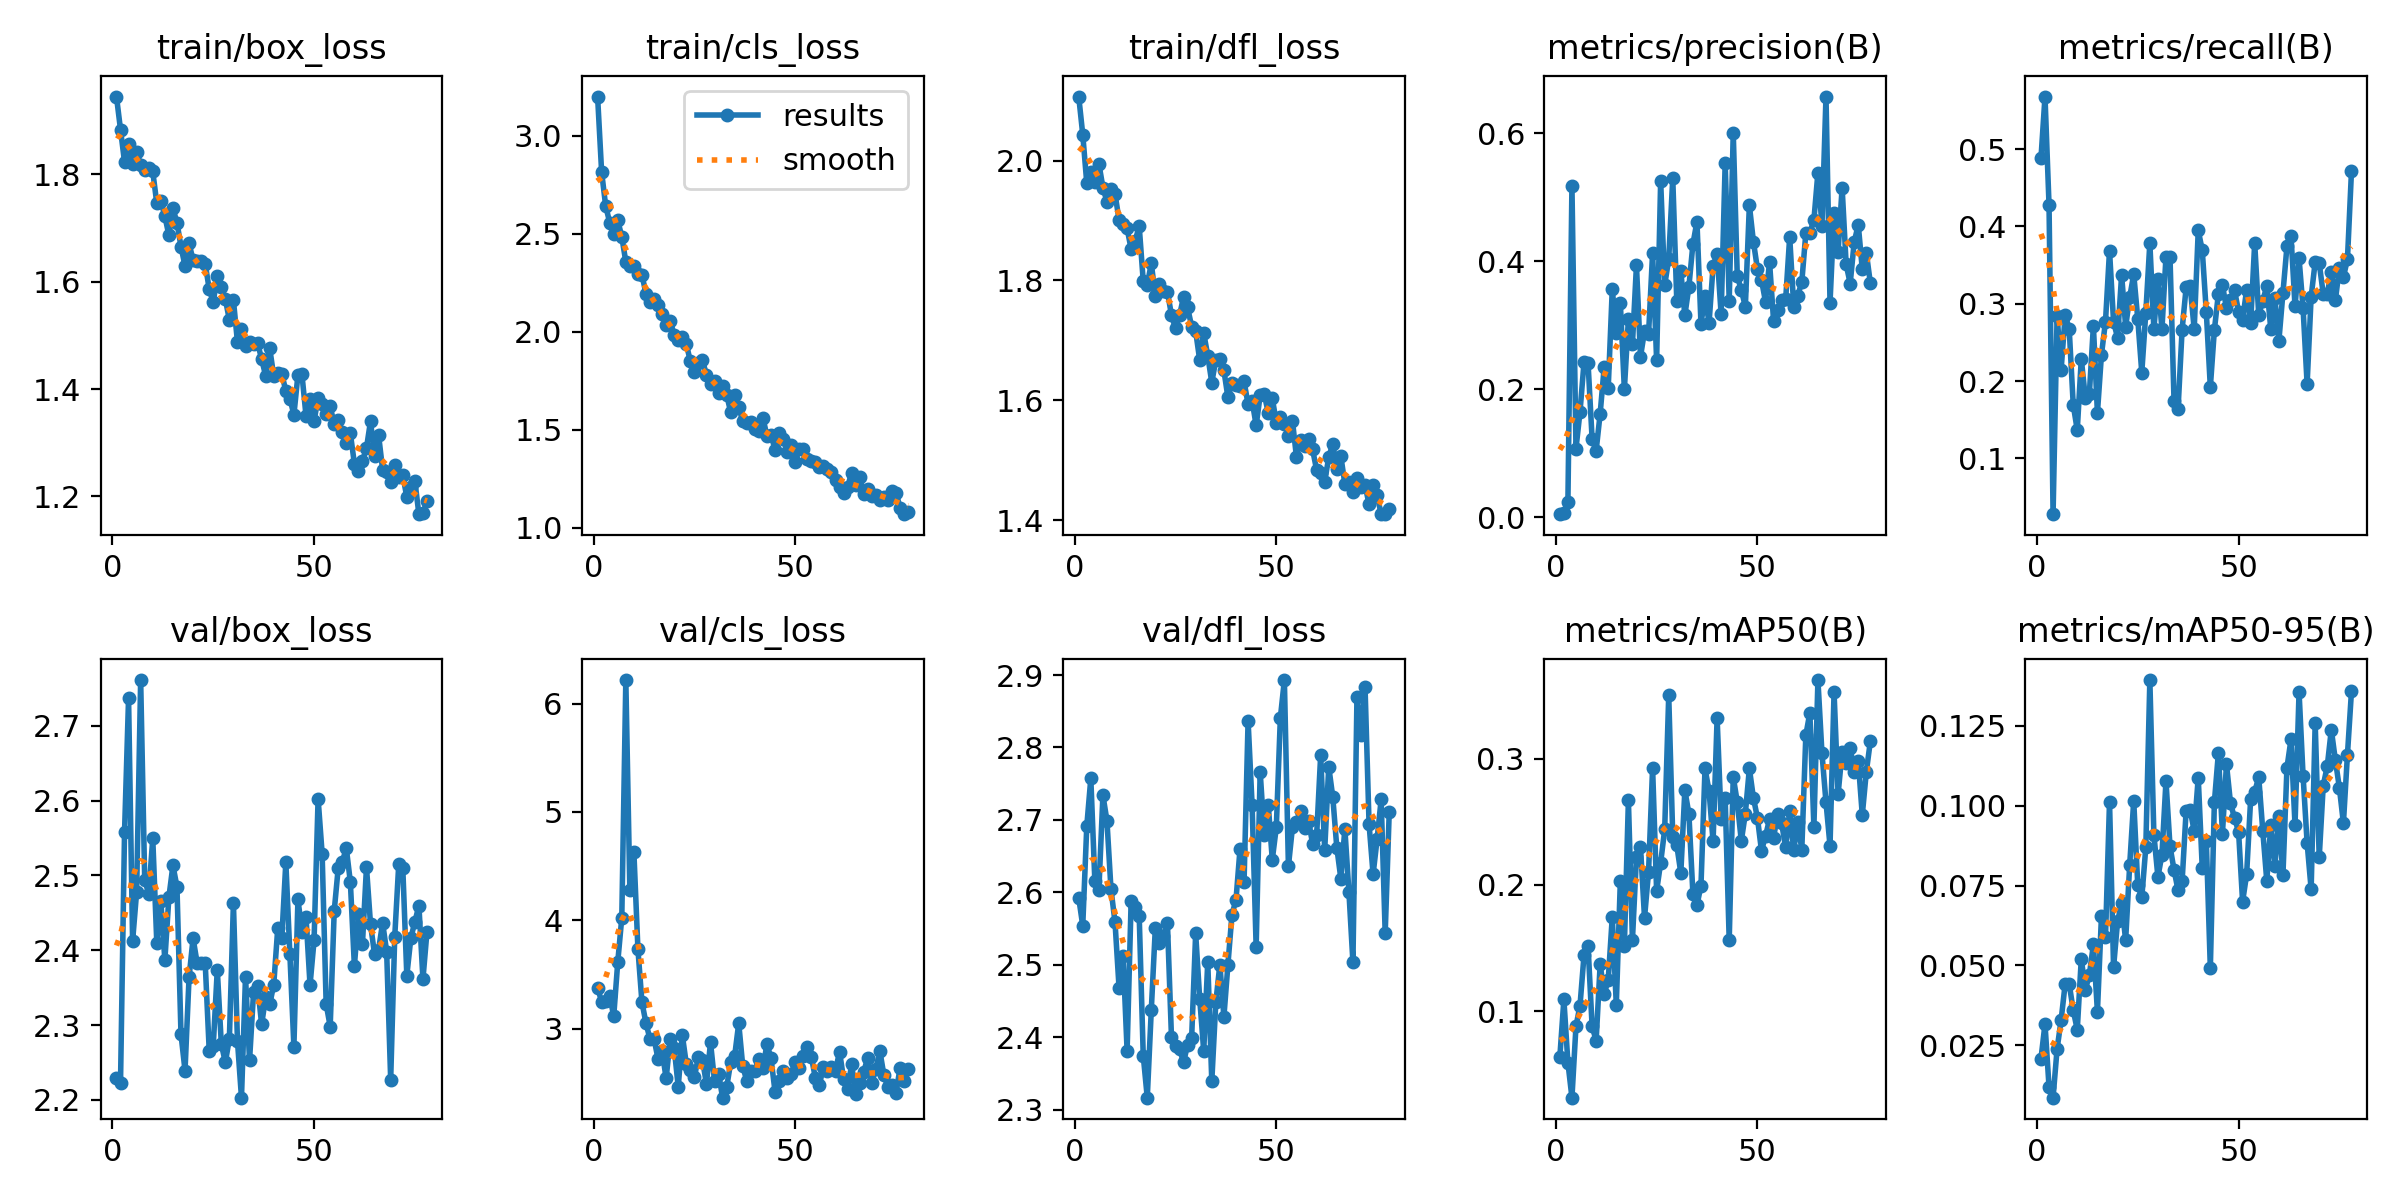

The file beside this chart, header and first rows:
epoch, train/box_loss, train/cls_loss, train/dfl_loss, metrics/precision(B), metrics/recall(B), metrics/mAP50(B), metrics/mAP50-95(B), val/box_loss, val/cls_loss, val/dfl_loss, lr/pg0, lr/pg1, lr/pg2
1, 1.945, 3.201, 2.107, 0.00448, 0.4882, 0.06386, 0.02083, 2.229, 3.378, 2.592, 0.0003001, 0.0003001, 0.0003001
2, 1.884, 2.816, 2.044, 0.00559, 0.5681, 0.1093, 0.03171, 2.222, 3.246, 2.554, 0.0006146, 0.0006146, 0.0006146
3, 1.823, 2.643, 1.962, 0.02348, 0.4277, 0.05934, 0.01199, 2.558, 3.257, 2.692, 0.0009268, 0.0009268, 0.0009268
4, 1.857, 2.558, 1.981, 0.5182, 0.02778, 0.03156, 0.00864, 2.737, 3.303, 2.757, 0.001237, 0.001237, 0.001237
5, 1.819, 2.499, 1.964, 0.107, 0.2843, 0.08805, 0.02391, 2.412, 3.114, 2.616, 0.001544, 0.001544, 0.001544
6, 1.842, 2.568, 1.995, 0.1646, 0.2149, 0.1045, 0.03296, 2.478, 3.614, 2.603, 0.001637, 0.001637, 0.001637
7, 1.818, 2.485, 1.955, 0.2422, 0.2854, 0.1445, 0.04425, 2.761, 4.023, 2.734, 0.001637, 0.001637, 0.001637
8, 1.809, 2.357, 1.932, 0.2402, 0.2676, 0.1514, 0.04421, 2.494, 6.216, 2.699, 0.001631, 0.001631, 0.001631
9, 1.812, 2.337, 1.953, 0.1225, 0.1693, 0.08806, 0.03603, 2.475, 4.277, 2.604, 0.001625, 0.001625, 0.001625
10, 1.806, 2.338, 1.945, 0.1038, 0.1365, 0.07672, 0.02988, 2.55, 4.628, 2.559, 0.001619, 0.001619, 0.001619
11, 1.746, 2.296, 1.901, 0.1619, 0.2288, 0.1373, 0.05212, 2.41, 3.732, 2.469, 0.001613, 0.001613, 0.001613
12, 1.751, 2.29, 1.894, 0.2348, 0.1782, 0.1136, 0.04234, 2.466, 3.242, 2.512, 0.001607, 0.001607, 0.001607
13, 1.722, 2.195, 1.887, 0.2025, 0.1837, 0.1249, 0.04709, 2.387, 3.05, 2.381, 0.001601, 0.001601, 0.001601
14, 1.687, 2.15, 1.852, 0.3563, 0.2715, 0.1745, 0.05658, 2.471, 2.901, 2.588, 0.001595, 0.001595, 0.001595
15, 1.737, 2.168, 1.867, 0.2873, 0.1588, 0.1051, 0.0355, 2.513, 2.905, 2.579, 0.001589, 0.001589, 0.001589
16, 1.71, 2.136, 1.891, 0.3349, 0.2343, 0.2028, 0.06552, 2.485, 2.716, 2.567, 0.001583, 0.001583, 0.001583
17, 1.666, 2.092, 1.799, 0.1997, 0.277, 0.1515, 0.05881, 2.288, 2.792, 2.374, 0.001577, 0.001577, 0.001577
18, 1.629, 2.034, 1.793, 0.3093, 0.3687, 0.2668, 0.1013, 2.239, 2.539, 2.317, 0.001571, 0.001571, 0.001571
19, 1.672, 2.053, 1.829, 0.2703, 0.2768, 0.1563, 0.04944, 2.364, 2.905, 2.438, 0.001565, 0.001565, 0.001565
20, 1.64, 1.985, 1.774, 0.3936, 0.256, 0.2222, 0.06381, 2.416, 2.818, 2.551, 0.001559, 0.001559, 0.001559
21, 1.639, 1.959, 1.795, 0.2508, 0.3375, 0.2298, 0.06945, 2.383, 2.462, 2.53, 0.001553, 0.001553, 0.001553
22, 1.64, 1.974, 1.782, 0.2907, 0.2704, 0.1739, 0.0579, 2.383, 2.942, 2.54, 0.001547, 0.001547, 0.001547
23, 1.634, 1.938, 1.781, 0.2863, 0.3082, 0.2105, 0.08143, 2.383, 2.674, 2.558, 0.001541, 0.001541, 0.001541
24, 1.586, 1.849, 1.742, 0.4128, 0.3385, 0.2927, 0.1016, 2.266, 2.621, 2.4, 0.001535, 0.001535, 0.001535
25, 1.562, 1.792, 1.72, 0.2449, 0.2809, 0.1951, 0.07518, 2.272, 2.548, 2.389, 0.001529, 0.001529, 0.001529
26, 1.611, 1.838, 1.742, 0.5259, 0.2109, 0.2176, 0.07131, 2.374, 2.742, 2.384, 0.001523, 0.001523, 0.001523
27, 1.591, 1.854, 1.773, 0.3626, 0.2886, 0.2439, 0.08693, 2.275, 2.712, 2.365, 0.001517, 0.001517, 0.001517
28, 1.568, 1.78, 1.755, 0.4034, 0.3787, 0.3499, 0.1393, 2.25, 2.488, 2.39, 0.001511, 0.001511, 0.001511
29, 1.529, 1.734, 1.723, 0.53, 0.267, 0.2382, 0.09096, 2.282, 2.873, 2.399, 0.001505, 0.001505, 0.001505
30, 1.566, 1.747, 1.715, 0.3378, 0.332, 0.2313, 0.07771, 2.463, 2.514, 2.543, 0.001499, 0.001499, 0.001499
31, 1.488, 1.687, 1.667, 0.3849, 0.267, 0.2094, 0.08466, 2.279, 2.583, 2.453, 0.001493, 0.001493, 0.001493
32, 1.513, 1.723, 1.712, 0.3154, 0.3609, 0.275, 0.1077, 2.203, 2.362, 2.381, 0.001487, 0.001487, 0.001487
33, 1.48, 1.679, 1.674, 0.3601, 0.3603, 0.2562, 0.08726, 2.365, 2.456, 2.504, 0.001481, 0.001481, 0.001481
34, 1.488, 1.589, 1.63, 0.4268, 0.1737, 0.1928, 0.0799, 2.253, 2.687, 2.339, 0.001475, 0.001475, 0.001475
35, 1.484, 1.677, 1.668, 0.4621, 0.1643, 0.1838, 0.07347, 2.344, 2.75, 2.449, 0.001469, 0.001469, 0.001469
36, 1.486, 1.614, 1.67, 0.3021, 0.2665, 0.1995, 0.07631, 2.352, 3.049, 2.5, 0.001463, 0.001463, 0.001463
37, 1.456, 1.542, 1.65, 0.3456, 0.3211, 0.2921, 0.09846, 2.301, 2.651, 2.428, 0.001457, 0.001457, 0.001457
38, 1.425, 1.535, 1.605, 0.3034, 0.3226, 0.2743, 0.09859, 2.338, 2.517, 2.5, 0.001451, 0.001451, 0.001451
39, 1.476, 1.541, 1.628, 0.3924, 0.267, 0.2343, 0.09207, 2.328, 2.612, 2.569, 0.001445, 0.001445, 0.001445
40, 1.424, 1.502, 1.626, 0.4117, 0.3949, 0.3319, 0.1088, 2.354, 2.612, 2.59, 0.001439, 0.001439, 0.001439
41, 1.429, 1.493, 1.625, 0.3168, 0.3692, 0.2519, 0.0804, 2.43, 2.718, 2.66, 0.001433, 0.001433, 0.001433
42, 1.429, 1.559, 1.631, 0.5537, 0.2893, 0.2684, 0.08883, 2.417, 2.636, 2.614, 0.001427, 0.001427, 0.001427
43, 1.396, 1.468, 1.593, 0.3382, 0.1921, 0.156, 0.04915, 2.518, 2.856, 2.837, 0.001421, 0.001421, 0.001421
44, 1.382, 1.474, 1.599, 0.6012, 0.266, 0.2855, 0.101, 2.395, 2.726, 2.72, 0.001415, 0.001415, 0.001415
45, 1.352, 1.397, 1.558, 0.3765, 0.3132, 0.2654, 0.1165, 2.271, 2.418, 2.525, 0.001409, 0.001409, 0.001409
46, 1.426, 1.484, 1.608, 0.3553, 0.3244, 0.2348, 0.09127, 2.468, 2.512, 2.766, 0.001403, 0.001403, 0.001403
47, 1.427, 1.454, 1.61, 0.3289, 0.2943, 0.2564, 0.113, 2.425, 2.607, 2.679, 0.001397, 0.001397, 0.001397
48, 1.35, 1.386, 1.579, 0.4878, 0.3044, 0.2922, 0.1008, 2.445, 2.542, 2.721, 0.001391, 0.001391, 0.001391
49, 1.382, 1.419, 1.604, 0.4307, 0.3176, 0.2688, 0.09613, 2.353, 2.583, 2.645, 0.001385, 0.001385, 0.001385
50, 1.341, 1.333, 1.563, 0.3881, 0.2898, 0.2531, 0.09189, 2.413, 2.69, 2.69, 0.001379, 0.001379, 0.001379
51, 1.383, 1.4, 1.573, 0.3709, 0.2793, 0.227, 0.06994, 2.603, 2.637, 2.841, 0.001373, 0.001373, 0.001373
52, 1.372, 1.403, 1.561, 0.3367, 0.3182, 0.2386, 0.07849, 2.529, 2.746, 2.893, 0.001367, 0.001367, 0.001367
53, 1.354, 1.352, 1.54, 0.3989, 0.2754, 0.252, 0.1021, 2.328, 2.829, 2.636, 0.001361, 0.001361, 0.001361
54, 1.368, 1.338, 1.566, 0.307, 0.3787, 0.2372, 0.1043, 2.298, 2.74, 2.69, 0.001355, 0.001355, 0.001355
55, 1.334, 1.334, 1.505, 0.3231, 0.2854, 0.2561, 0.1089, 2.453, 2.544, 2.697, 0.001349, 0.001349, 0.001349
56, 1.343, 1.311, 1.534, 0.3391, 0.3037, 0.2487, 0.09222, 2.511, 2.478, 2.713, 0.001343, 0.001343, 0.001343
57, 1.321, 1.315, 1.524, 0.3404, 0.323, 0.2296, 0.07642, 2.518, 2.647, 2.689, 0.001337, 0.001337, 0.001337
58, 1.3, 1.298, 1.536, 0.4381, 0.267, 0.2584, 0.094, 2.536, 2.605, 2.698, 0.001331, 0.001331, 0.001331
59, 1.317, 1.283, 1.518, 0.329, 0.3073, 0.2276, 0.0811, 2.491, 2.643, 2.667, 0.001325, 0.001325, 0.001325
60, 1.261, 1.242, 1.483, 0.3464, 0.2521, 0.2498, 0.0967, 2.379, 2.612, 2.679, 0.001319, 0.001319, 0.001319
... 18 more rows
